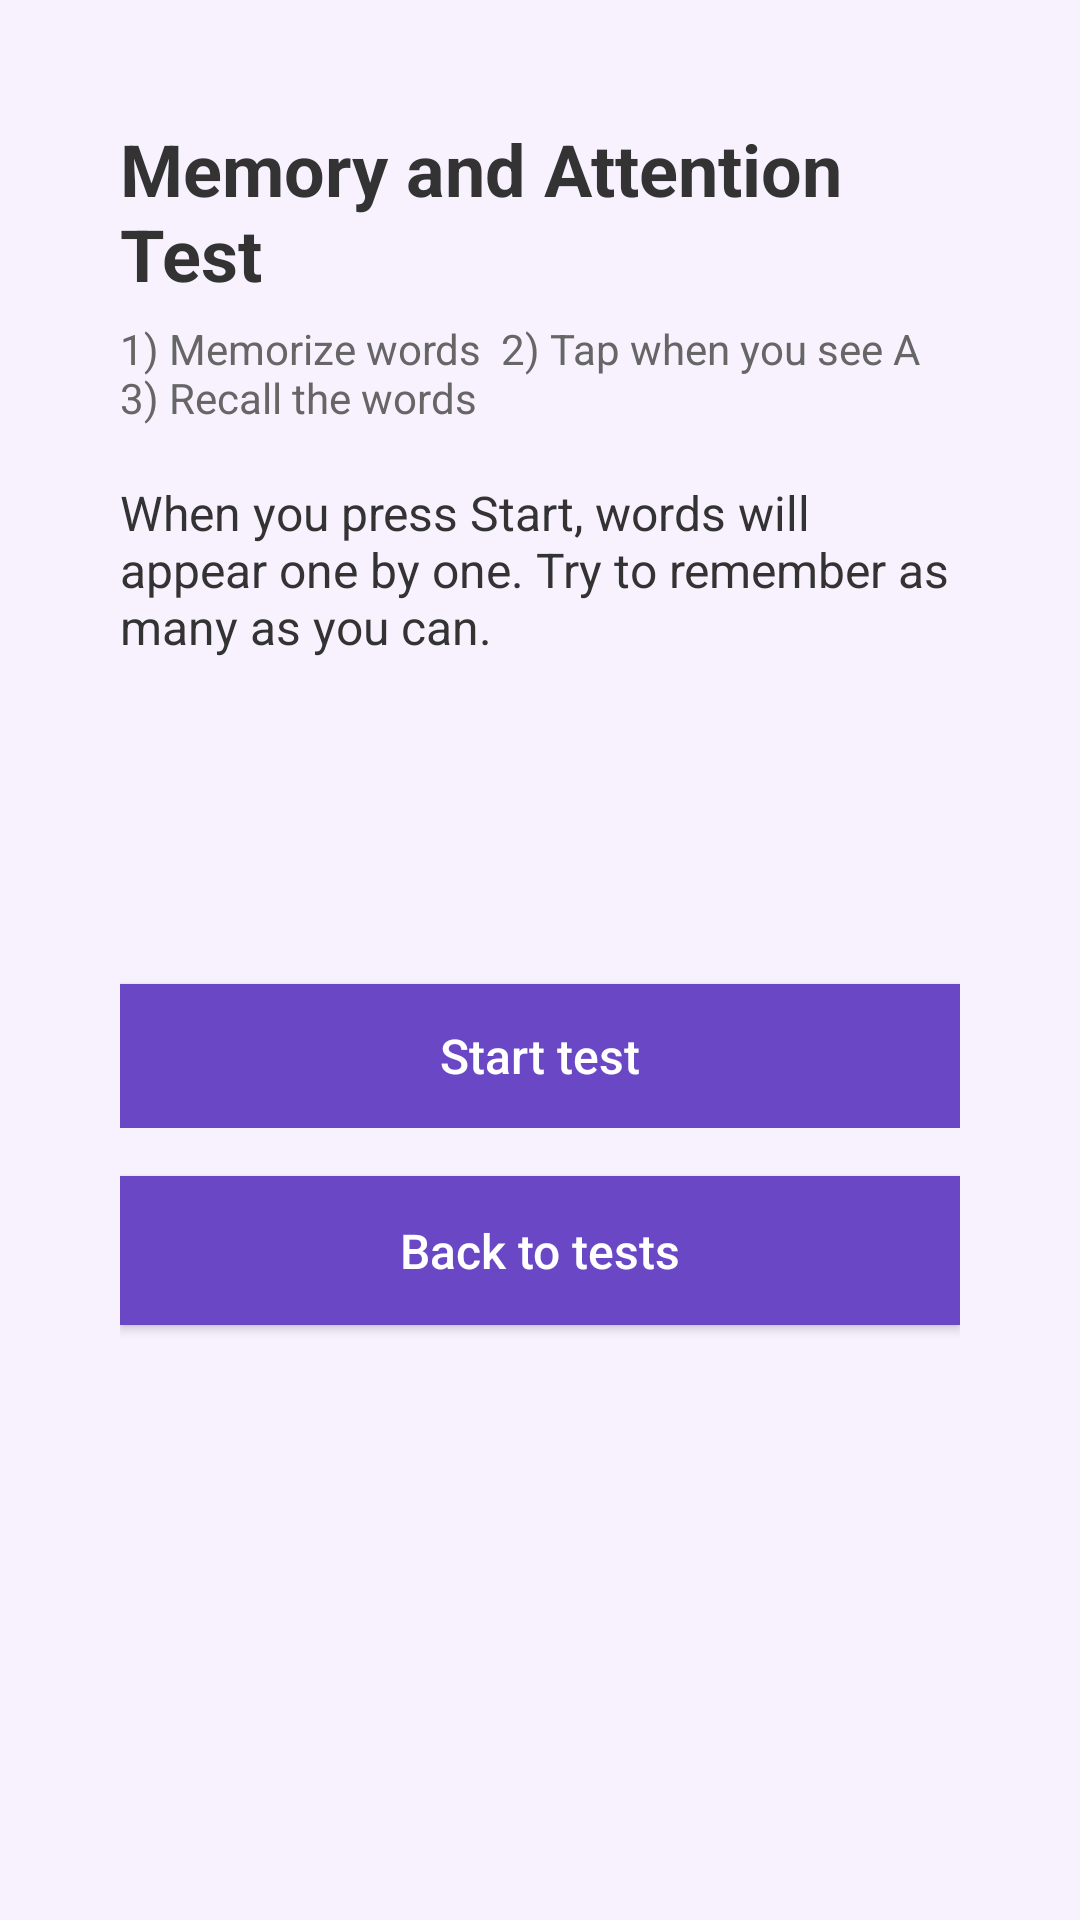

Android layout source for this screen:
<!-- AndroidManifest.xml: application theme Theme.MemoCare2 -->
<!-- res/layout/activity_mini_cognitive_tasks.xml -->
<?xml version="1.0" encoding="utf-8"?>
<ScrollView xmlns:android="http://schemas.android.com/apk/res/android"
    android:layout_width="match_parent"
    android:layout_height="match_parent"
    android:padding="20dp"
    android:background="#F8F2FF"
    android:fillViewport="true">

    <LinearLayout
        android:layout_width="match_parent"
        android:layout_height="wrap_content"
        android:orientation="vertical"
        android:padding="20dp">

        <TextView
            android:id="@+id/tvTitle"
            android:layout_width="wrap_content"
            android:layout_height="wrap_content"
            android:text="Memory and Attention Test"
            android:textSize="24sp"
            android:textStyle="bold"
            android:textColor="#333333" />

        <TextView
            android:id="@+id/tvSubtitle"
            android:layout_width="match_parent"
            android:layout_height="wrap_content"
            android:layout_marginTop="6dp"
            android:text="1) Memorize words  2) Tap when you see A  3) Recall the words"
            android:textSize="14sp"
            android:textColor="#666666" />

        <LinearLayout
            android:id="@+id/sectionEncode"
            android:layout_width="match_parent"
            android:layout_height="wrap_content"
            android:orientation="vertical"
            android:layout_marginTop="18dp">

            <TextView
                android:id="@+id/tvEncodeHint"
                android:layout_width="match_parent"
                android:layout_height="wrap_content"
                android:text="When you press Start, words will appear one by one. Try to remember as many as you can."
                android:textSize="16sp"
                android:textColor="#333333" />

            <TextView
                android:id="@+id/tvWordBig"
                android:layout_width="match_parent"
                android:layout_height="wrap_content"
                android:text=""
                android:textAlignment="center"
                android:textSize="36sp"
                android:textStyle="bold"
                android:textColor="#6A47C5"
                android:layout_marginTop="20dp"
                android:padding="12dp" />

            <Button
                android:id="@+id/btnStartMiniTest"
                android:layout_width="match_parent"
                android:layout_height="wrap_content"
                android:layout_marginTop="16dp"
                android:text="Start test"
                android:textAllCaps="false"
                android:textColor="#FFFFFF"
                android:textSize="16sp"
                android:background="#6A47C5"
                android:padding="12dp" />
        </LinearLayout>

        <LinearLayout
            android:id="@+id/sectionAttention"
            android:layout_width="match_parent"
            android:layout_height="wrap_content"
            android:orientation="vertical"
            android:visibility="gone"
            android:layout_marginTop="18dp">

            <TextView
                android:id="@+id/tvAttentionHint"
                android:layout_width="match_parent"
                android:layout_height="wrap_content"
                android:text="Tap ONLY when you see: A"
                android:textSize="16sp"
                android:textColor="#333333" />

            <TextView
                android:id="@+id/tvAttentionTimer"
                android:layout_width="wrap_content"
                android:layout_height="wrap_content"
                android:text="Time: 20s"
                android:textStyle="bold"
                android:textColor="#6A47C5"
                android:textSize="18sp"
                android:layout_marginTop="6dp" />

            <TextView
                android:id="@+id/tvLetter"
                android:layout_width="match_parent"
                android:layout_height="wrap_content"
                android:text="A"
                android:textAlignment="center"
                android:textSize="48sp"
                android:textStyle="bold"
                android:textColor="#333333"
                android:layout_marginTop="12dp" />

            <Button
                android:id="@+id/btnTap"
                android:layout_width="match_parent"
                android:layout_height="wrap_content"
                android:text="Tap when it's A"
                android:textAllCaps="false"
                android:textColor="#FFFFFF"
                android:textSize="16sp"
                android:background="#6A47C5"
                android:padding="14dp"
                android:layout_marginTop="16dp" />
        </LinearLayout>

        <LinearLayout
            android:id="@+id/sectionRecall"
            android:layout_width="match_parent"
            android:layout_height="wrap_content"
            android:orientation="vertical"
            android:visibility="gone"
            android:layout_marginTop="18dp">

            <TextView
                android:id="@+id/tvRecallHint"
                android:layout_width="match_parent"
                android:layout_height="wrap_content"
                android:text="Type all the words you remember (separated by space or new line):"
                android:textSize="16sp"
                android:textColor="#333333" />

            <EditText
                android:id="@+id/etRecall"
                android:layout_width="match_parent"
                android:layout_height="120dp"
                android:gravity="top|start"
                android:layout_marginTop="10dp"
                android:background="#FFFFFF"
                android:padding="12dp"
                android:hint="type here..." />

            <Button
                android:id="@+id/btnCheckRecall"
                android:layout_width="match_parent"
                android:layout_height="wrap_content"
                android:text="Check"
                android:textAllCaps="false"
                android:textColor="#FFFFFF"
                android:textSize="16sp"
                android:background="#6A47C5"
                android:padding="14dp"
                android:layout_marginTop="12dp" />
        </LinearLayout>

        <LinearLayout
            android:id="@+id/sectionResult"
            android:layout_width="match_parent"
            android:layout_height="wrap_content"
            android:orientation="vertical"
            android:visibility="gone"
            android:layout_marginTop="24dp">

            <TextView
                android:id="@+id/tvScoreTitle"
                android:layout_width="wrap_content"
                android:layout_height="wrap_content"
                android:text="Results"
                android:textSize="20sp"
                android:textStyle="bold"
                android:textColor="#333333" />

            <TextView
                android:id="@+id/tvMemoryScore"
                android:layout_width="match_parent"
                android:layout_height="wrap_content"
                android:text="Memory: 0/8"
                android:textSize="16sp"
                android:textColor="#333333"
                android:layout_marginTop="8dp" />

            <TextView
                android:id="@+id/tvAttentionScore"
                android:layout_width="match_parent"
                android:layout_height="wrap_content"
                android:text="Attention — Hits: 0, Misses: 0, False taps: 0, Avg RT: – ms"
                android:textSize="16sp"
                android:textColor="#333333"
                android:layout_marginTop="4dp" />

            <TextView
                android:id="@+id/tvInterpretation"
                android:layout_width="match_parent"
                android:layout_height="wrap_content"
                android:text=""
                android:visibility="gone" />

            <Button
                android:id="@+id/btnDone"
                android:layout_width="match_parent"
                android:layout_height="wrap_content"
                android:text="Done"
                android:textAllCaps="false"
                android:textColor="#FFFFFF"
                android:textSize="16sp"
                android:background="#6A47C5"
                android:padding="14dp"
                android:layout_marginTop="14dp" />
        </LinearLayout>

        <Button
            android:id="@+id/btnBackCognitive"
            android:layout_width="match_parent"
            android:layout_height="wrap_content"
            android:layout_marginTop="16dp"
            android:layout_marginBottom="16dp"
            android:text="Back to tests"
            android:textAllCaps="false"
            android:textColor="#FFFFFF"
            android:textSize="16sp"
            android:background="#6A47C5"
            android:padding="14dp" />

    </LinearLayout>
</ScrollView>
<!-- resources referenced by this layout -->
<resources>
  <style name="Theme.MemoCare2" parent="Base.Theme.MemoCare2" />
  <style name="Base.Theme.MemoCare2" parent="Theme.Material3.DayNight.NoActionBar">
          
          
      </style>
</resources>
